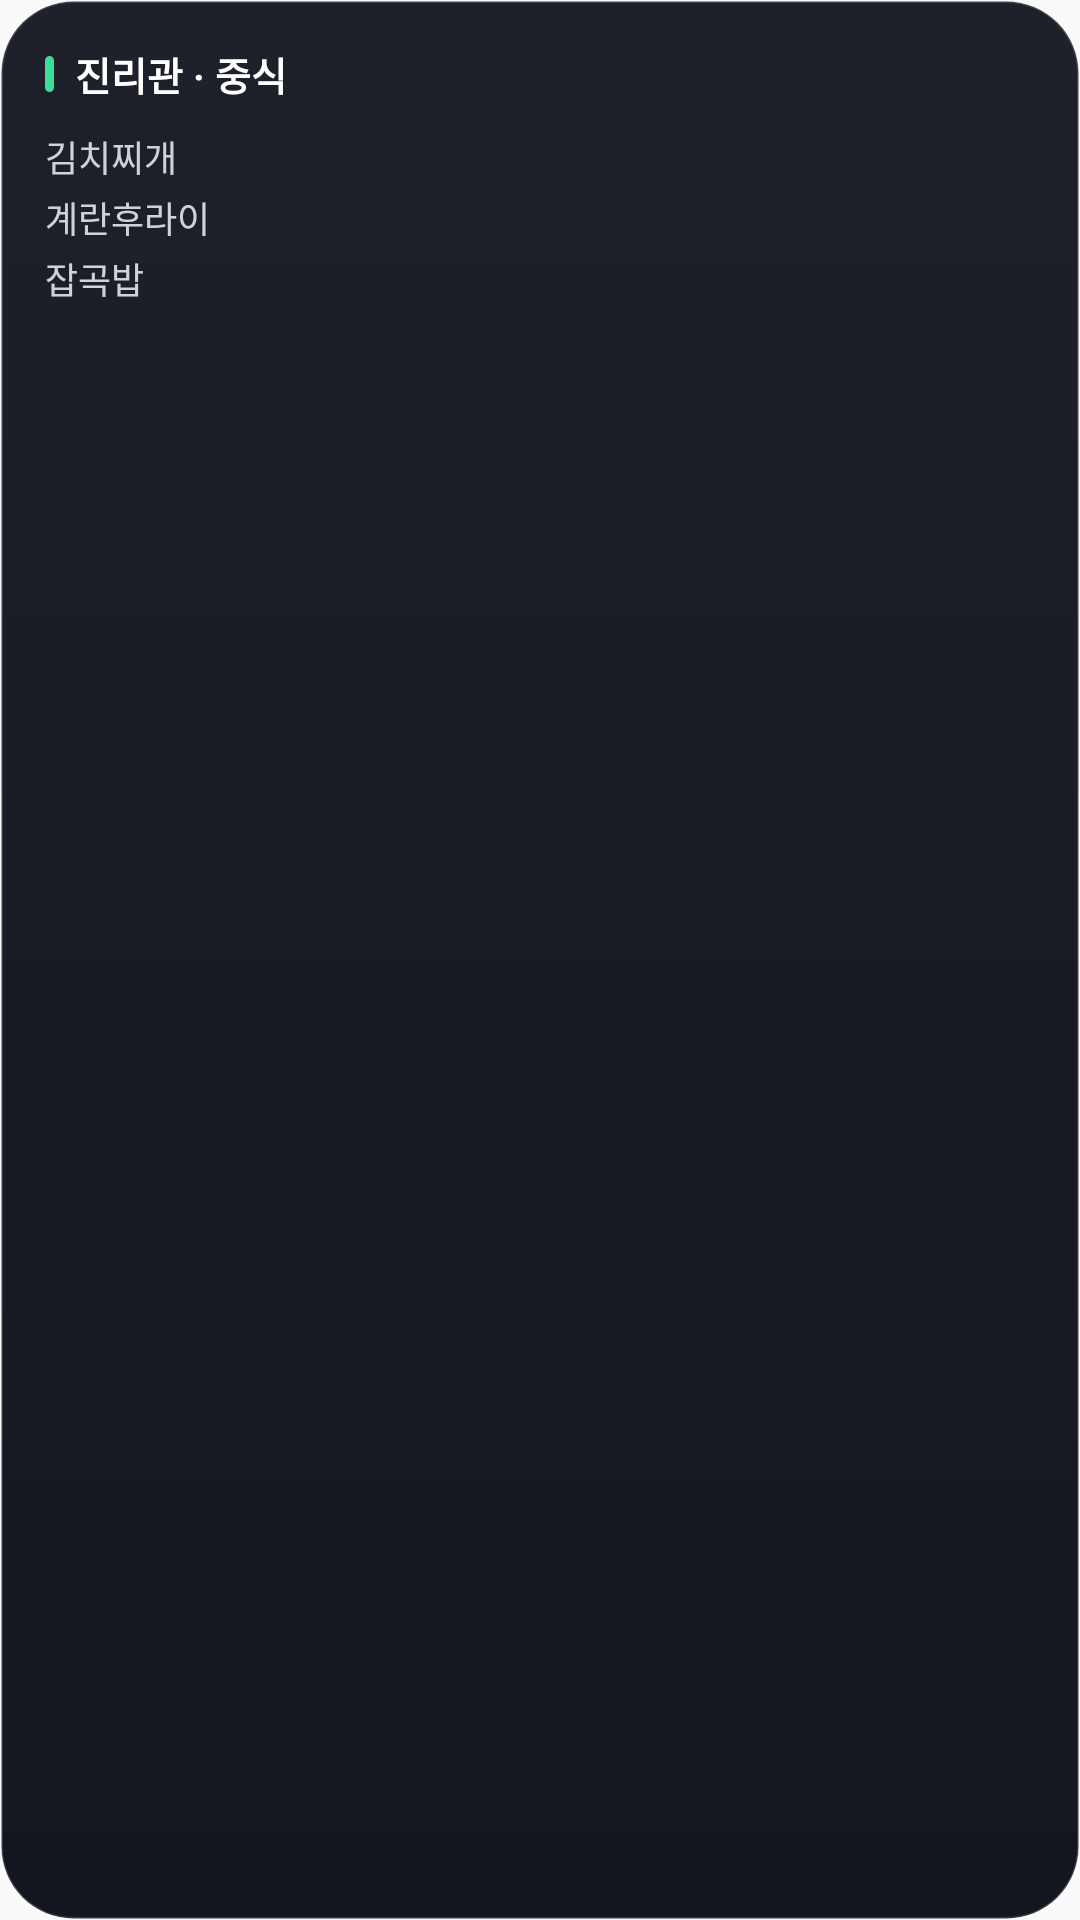

Here is an Android app screen rendered from its layout file. Give the layout XML and the strings, colors and styles it references.
<!-- AndroidManifest.xml: application theme AppTheme -->
<!-- res/layout/widget_meal.xml -->
<?xml version="1.0" encoding="utf-8"?>
<FrameLayout xmlns:android="http://schemas.android.com/apk/res/android"
    android:id="@+id/widget_root"
    android:layout_width="match_parent"
    android:layout_height="match_parent">

    <ImageView
        android:id="@+id/widget_bg"
        android:layout_width="match_parent"
        android:layout_height="match_parent"
        android:scaleType="fitXY"
        android:src="@drawable/widget_bg_dark"
        android:contentDescription="@null" />

    <LinearLayout
        android:layout_width="match_parent"
        android:layout_height="match_parent"
        android:orientation="vertical"
        android:padding="15dp">

        
        <LinearLayout
            android:id="@+id/meal_jinri_section"
            android:layout_width="match_parent"
            android:layout_height="wrap_content"
            android:orientation="vertical">

            <LinearLayout
                android:layout_width="match_parent"
                android:layout_height="wrap_content"
                android:orientation="horizontal"
                android:gravity="center_vertical">

                <ImageView
                    android:id="@+id/meal_accent"
                    android:layout_width="3dp"
                    android:layout_height="12dp"
                    android:src="@drawable/widget_bar"
                    android:scaleType="fitXY"
                    android:layout_marginEnd="7dp"
                    android:contentDescription="@null" />

                <TextView
                    android:id="@+id/meal_label"
                    android:layout_width="match_parent"
                    android:layout_height="wrap_content"
                    android:maxLines="1"
                    android:ellipsize="end"
                    android:text="진리관 · 중식"
                    android:textColor="#FFFFFFFF"
                    android:textSize="13sp"
                    android:textStyle="bold" />
            </LinearLayout>

            <TextView
                android:id="@+id/meal_text"
                android:layout_width="match_parent"
                android:layout_height="wrap_content"
                android:layout_marginTop="9dp"
                android:maxLines="5"
                android:ellipsize="end"
                android:lineSpacingExtra="3dp"
                android:text="김치찌개&#10;계란후라이&#10;잡곡밥"
                android:textColor="#CCFFFFFF"
                android:textSize="12sp" />

            <TextView
                android:id="@+id/meal_empty"
                android:layout_width="match_parent"
                android:layout_height="wrap_content"
                android:layout_marginTop="10dp"
                android:textSize="12sp"
                android:visibility="gone" />
        </LinearLayout>

        
        <LinearLayout
            android:id="@+id/meal_staff_section"
            android:layout_width="match_parent"
            android:layout_height="wrap_content"
            android:orientation="vertical"
            android:layout_marginTop="12dp"
            android:visibility="gone">

            <LinearLayout
                android:layout_width="match_parent"
                android:layout_height="wrap_content"
                android:orientation="horizontal"
                android:gravity="center_vertical">

                <ImageView
                    android:id="@+id/meal_accent2"
                    android:layout_width="3dp"
                    android:layout_height="12dp"
                    android:src="@drawable/widget_bar"
                    android:scaleType="fitXY"
                    android:layout_marginEnd="7dp"
                    android:contentDescription="@null" />

                <TextView
                    android:id="@+id/meal_label2"
                    android:layout_width="match_parent"
                    android:layout_height="wrap_content"
                    android:maxLines="1"
                    android:ellipsize="end"
                    android:text="미래관 · 중식"
                    android:textColor="#FFFFFFFF"
                    android:textSize="13sp"
                    android:textStyle="bold" />
            </LinearLayout>

            <TextView
                android:id="@+id/meal_text2"
                android:layout_width="match_parent"
                android:layout_height="wrap_content"
                android:layout_marginTop="9dp"
                android:maxLines="4"
                android:ellipsize="end"
                android:lineSpacingExtra="3dp"
                android:textColor="#CCFFFFFF"
                android:textSize="12sp" />
        </LinearLayout>
    </LinearLayout>
</FrameLayout>
<!-- resources referenced by this layout -->
<resources>
  <!-- drawable widget_bar (drawable) -->
  <?xml version="1.0" encoding="utf-8"?>
  <shape xmlns:android="http://schemas.android.com/apk/res/android" android:shape="rectangle">
      <solid android:color="#3DDC97" />
      <corners android:radius="3dp" />
  </shape>
  <!-- drawable widget_bg_dark (drawable) -->
  <?xml version="1.0" encoding="utf-8"?>
  <shape xmlns:android="http://schemas.android.com/apk/res/android" android:shape="rectangle">
      <gradient android:angle="270" android:startColor="#FF1E212A" android:endColor="#FF14161F" />
      <corners android:radius="24dp" />
      <stroke android:width="1dp" android:color="#26FFFFFF" />
  </shape>
  <style name="AppTheme" parent="Theme.AppCompat.Light.DarkActionBar">
          
          <item name="colorPrimary">@color/colorPrimary</item>
          <item name="colorPrimaryDark">@color/colorPrimaryDark</item>
          <item name="colorAccent">@color/colorAccent</item>
          
          <item name="android:forceDarkAllowed">false</item>
      </style>
  <!-- not gathered from this repository: default colours our renderer supplied (Android Studio template values) -->
  <color name="colorPrimary">#FF6200EE</color>
  <color name="colorPrimaryDark">#FF3700B3</color>
  <color name="colorAccent">#FF03DAC5</color>
</resources>
